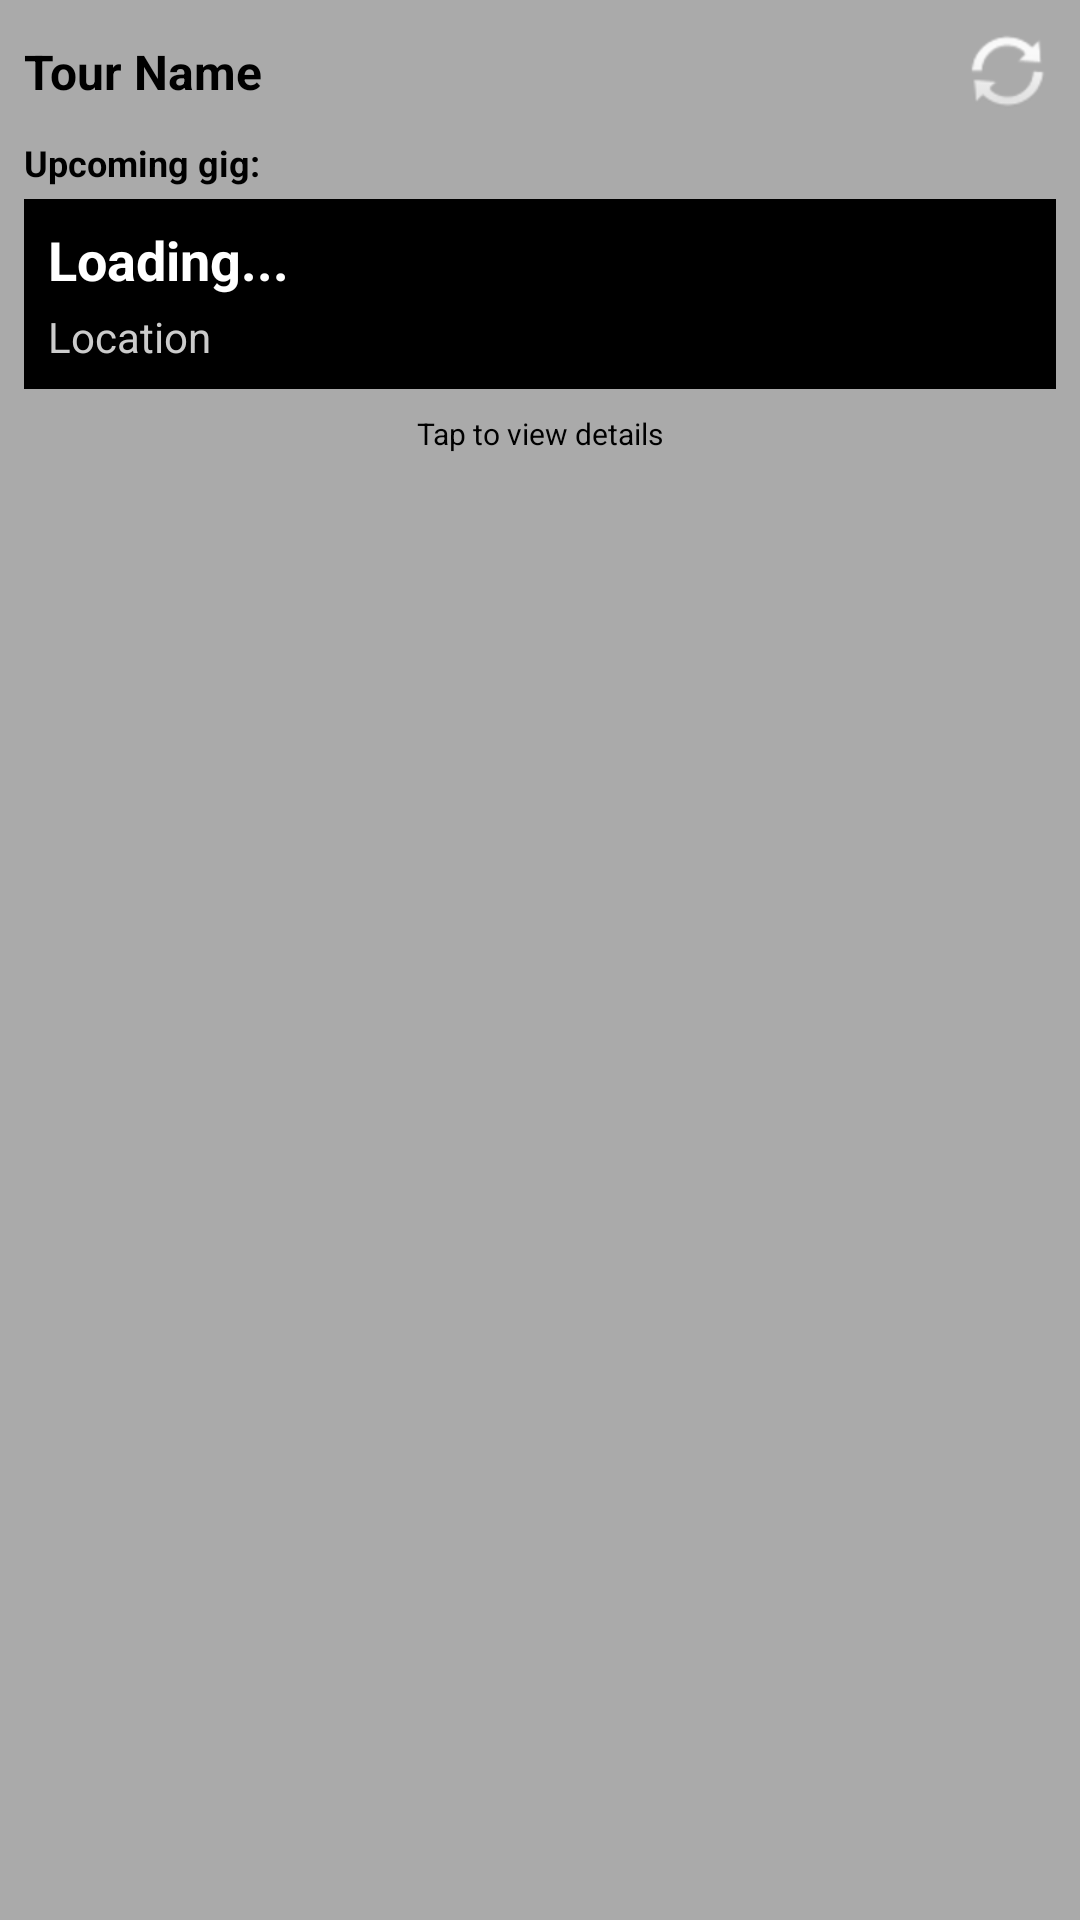

Android layout source for this screen:
<!-- AndroidManifest.xml: application theme Theme.SuedeTourManager.NoActionBar -->
<!-- res/layout/widget_gig.xml -->
<?xml version="1.0" encoding="utf-8"?>
<LinearLayout xmlns:android="http://schemas.android.com/apk/res/android"
    android:layout_width="match_parent"
    android:layout_height="wrap_content"
    android:orientation="vertical"
    android:padding="8dp"
    android:background="@android:color/darker_gray">

    
    <LinearLayout
        android:layout_width="match_parent"
        android:layout_height="wrap_content"
        android:orientation="horizontal"
        android:gravity="center_vertical"
        android:layout_marginBottom="6dp">

        <TextView
            android:id="@+id/widget_tour_name"
            android:layout_width="0dp"
            android:layout_weight="1"
            android:layout_height="wrap_content"
            android:text="Tour Name"
            android:textStyle="bold"
            android:textSize="16sp"
            android:textColor="@android:color/black"
            android:ellipsize="end"
            android:maxLines="1" />

        <ImageView
            android:id="@+id/widget_refresh_button"
            android:layout_width="32dp"
            android:layout_height="32dp"
            android:layout_marginStart="8dp"
            android:contentDescription="Refresh widget"
            android:src="@android:drawable/ic_popup_sync"
            android:scaleType="centerInside" />

    </LinearLayout>

    
    <TextView
        android:id="@+id/widget_upcoming_label"
        android:layout_width="match_parent"
        android:layout_height="wrap_content"
        android:text="Upcoming gig:"
        android:textSize="12sp"
        android:textStyle="bold"
        android:textColor="@android:color/black"
        android:layout_marginBottom="4dp" />

    
    <LinearLayout
        android:id="@+id/widget_gig_date_container"
        android:layout_width="match_parent"
        android:layout_height="wrap_content"
        android:orientation="vertical"
        android:background="@android:color/black"
        android:padding="8dp"
        android:contentDescription="Upcoming gig details - tap to view full information">

        
        <TextView
            android:id="@+id/widget_gig_date"
            android:layout_width="match_parent"
            android:layout_height="wrap_content"
            android:text="Loading..."
            android:textStyle="bold"
            android:textSize="18sp"
            android:textColor="@android:color/white"
            android:ellipsize="end"
            android:maxLines="1" />

        
        <TextView
            android:id="@+id/widget_gig_location"
            android:layout_width="match_parent"
            android:layout_height="wrap_content"
            android:text="Location"
            android:textSize="14sp"
            android:textColor="#cccccc"
            android:layout_marginTop="4dp"
            android:ellipsize="end"
            android:maxLines="2" />

    </LinearLayout>

    
    <TextView
        android:layout_width="match_parent"
        android:layout_height="wrap_content"
        android:text="Tap to view details"
        android:textSize="10sp"
        android:textColor="#000000"
        android:layout_marginTop="8dp"
        android:gravity="center" />

</LinearLayout>
<!-- resources referenced by this layout -->
<resources>
  <style name="Theme.SuedeTourManager.NoActionBar" parent="Theme.MaterialComponents.Light.NoActionBar">
          <item name="colorPrimary">@color/purple_500</item>
          <item name="colorPrimaryVariant">@color/purple_700</item>
          <item name="colorSecondary">@color/teal_200</item>
      </style>
  <!-- not gathered from this repository: default colours our renderer supplied (Android Studio template values) -->
  <color name="purple_500">#FF6200EE</color>
  <color name="purple_700">#FF3700B3</color>
  <color name="teal_200">#FF03DAC5</color>
</resources>
